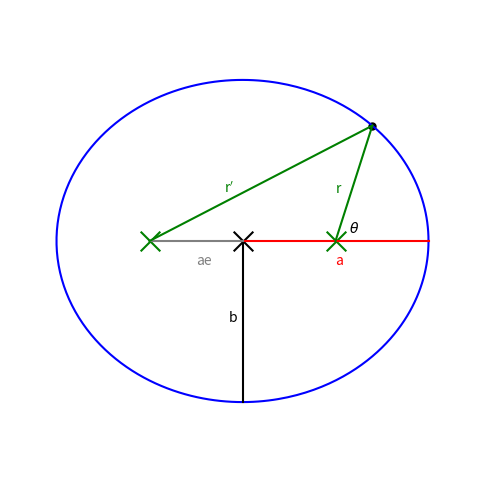

Reproduce this figure in Python.
import numpy as np
import matplotlib.pyplot as plt

# show the ellipse geometry

# [redacted]


def ellipse():

    # theta ranges from 0 to 2pi
    npts = 250
    theta = np.arange(npts)*2.0*np.pi/(npts-1)

    e = 0.5
    a = 1.0
    b = a*np.sqrt(1-e*e)

    n = npts//5

    r = a*(1.0 - e*e)/(1.0 + e*np.cos(theta))

    x = r*np.cos(theta)
    y = r*np.sin(theta)


    # plotting
    plt.clf()

    ax = plt.gca()
    ax.set_aspect("equal", "datalim")
    plt.axis("off")

    # Draw the ellipse
    plt.plot(x,y,color="b")

    # draw our current point
    plt.scatter([x[n]],[y[n]], color="k", s=25)

    # second foci
    plt.scatter([-2.0*a*e],[0], color="g", marker="x", s=200)

    # primary foci
    plt.scatter([0], [0], color="g", marker="x", s=200)

    # center
    plt.scatter([-a*e], [0], color='k', marker="x", s=200)

    # draw the semi-major axis
    plt.plot([-a*e,a*(1-e)],[0,0], color='r')
    plt.text(0.5*a - a*e, -0.15*b, "a", color='r')

    # draw the semi-minor axis
    plt.plot([-a*e,-a*e], [0,-b], color='k')
    plt.text(-a*e-0.15*a*e, -0.5*b, "b", color='k')

    plt.plot([-a*e, -2*a*e], [0,0], color="0.5")
    plt.text(-1.5*a*e, -0.15*b, "ae", color="0.5")

    # draw lines connecting the foci to the current point
    plt.plot([0,x[n]],[0,y[n]], color="g")
    plt.text(0, 0.3*b, "r", color="g")

    plt.plot([-2.0*a*e,x[n]],[0,y[n]], color="g")
    plt.text(-a*e-0.1*a, 0.3*b, r"r$^\prime$", color="g")
    # indicate the angle
    plt.text(0.075*a, 0.05*b, r"$\theta$", color="k")

    plt.axis([-1.75,.75,-1.25,1.25])

    f = plt.gcf()
    f.set_size_inches(6.0,6.0)

    outfile = "ellipse_geom.png"
    plt.savefig(outfile)


if __name__== "__main__":
    ellipse()
